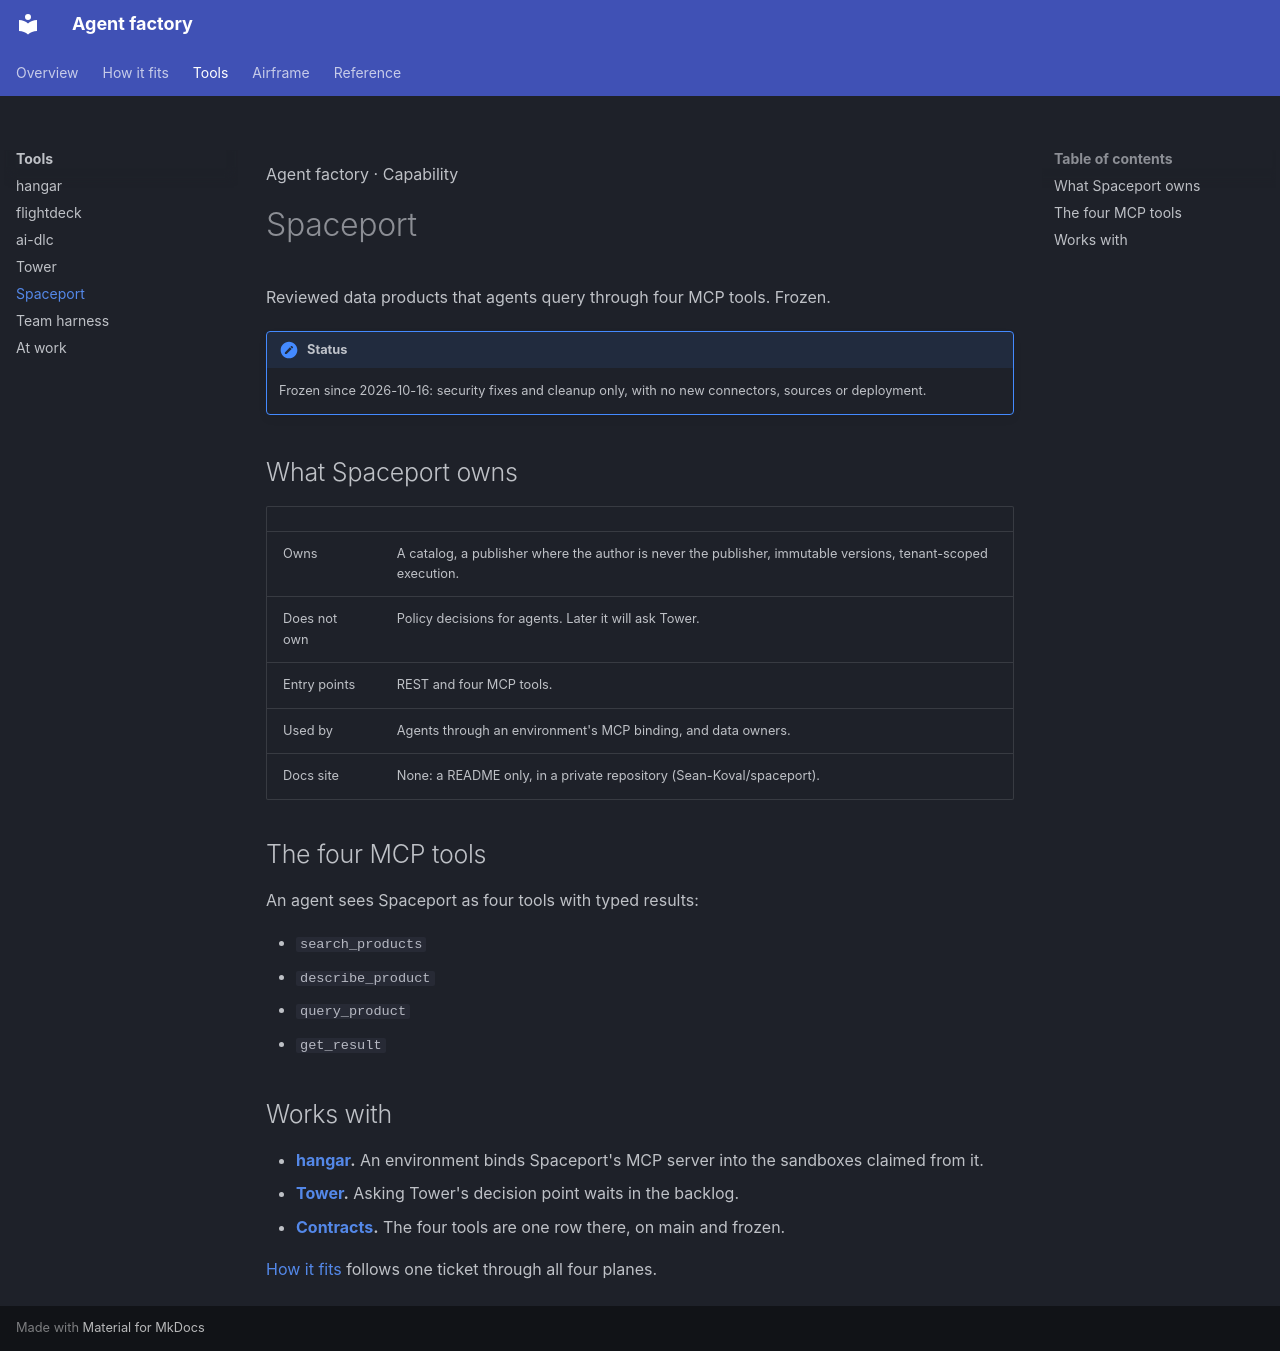

repository: Sean-Koval/agent-factory · page: tools/spaceport/index.html · generator: mkdocs

<style>:root, [data-md-color-scheme] { --af-product: var(--af-product-spaceport); }</style>

<span class="af-eyebrow">Agent factory · Capability</span>

# Spaceport

Reviewed data products that agents query through four MCP tools. Frozen.

!!! note "Status"
    Frozen since 2026-10-16: security fixes and cleanup only, with no new connectors, sources or deployment.

## What Spaceport owns

| | |
| --- | --- |
| Owns | A catalog, a publisher where the author is never the publisher, immutable versions, tenant-scoped execution. |
| Does not own | Policy decisions for agents. Later it will ask Tower. |
| Entry points | REST and four MCP tools. |
| Used by | Agents through an environment's MCP binding, and data owners. |
| Docs site | None: a README only, in a private repository (Sean-Koval/spaceport). |

## The four MCP tools

An agent sees Spaceport as four tools with typed results:

- `search_products`
- `describe_product`
- `query_product`
- `get_result`

## Works with

- **[hangar](hangar.md).** An environment binds Spaceport's MCP server into the sandboxes claimed from it.
- **[Tower](workspace.md).** Asking Tower's decision point waits in the backlog.
- **[Contracts](../architecture/contracts.md).** The four tools are one row there, on main and frozen.

[How it fits](../how-it-fits.md) follows one ticket through all four planes.
